Dataset: image_samples (GitHub, exmachina100/kumo-material-intelligence). Classes: ceramic, coating, composite, glass, leather, metal, paper, polymer, rubber, stone, synthetic leather, textile, wood.

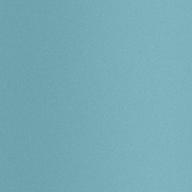
Label: glass

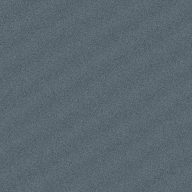
Label: polymer

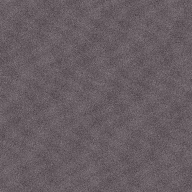
Label: synthetic leather

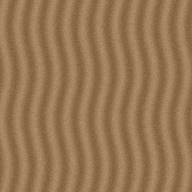
Label: wood

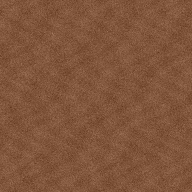
Label: leather

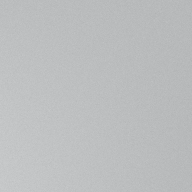
Label: ceramic
